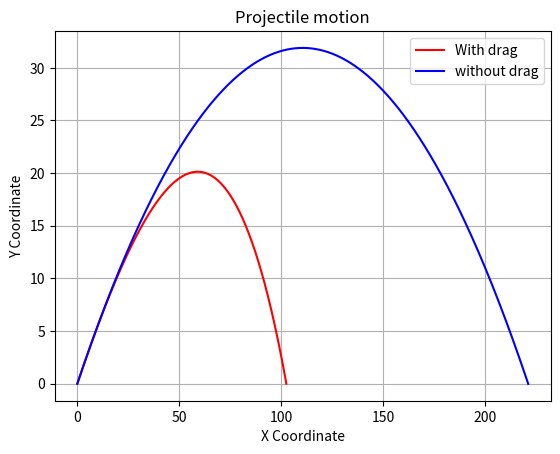

The script that saved this image:
import math
import matplotlib.pyplot as plt


##### Input all the terms, mass,c,ro,area,g,initial velocity
ro=1.225
c=0.5
r=0.0366
area=(math.pi*r*r)
mass=0.145
dt=0.001     #time interval
v0=50
angle=30

g=9.8
t=0  


theta=math.radians(angle)   #angle in radians

vy=[v0*math.sin(theta)] 
vx=[v0*math.cos(theta)]


x=[0]#initial coordinates
y=[0]#initial y cordinate


# functions
def v(v_x,v_y):
    v=math.sqrt(v_x**2+v_y**2)
    return v

def DE(ro,area):       # drag 
    DD=float((ro*area*c)/2)
    return DD

p=0

accel_x=[]
accel_y=[]
#-----------------------------------------------------------------------------------------------------------#
# with drag #

while y[p]>=0:
    
    D=DE(ro,area)  # D in eqn
    
    vxx=float(vx[p]) # x coponent of velocity at pth position in list
    vyy=float(vy[p]) # y component of velocity at pth position in list
    vv=v(vxx,vyy)
    ayy=-g-((D/mass)*vyy*vv) #acceleration y component
    axx=-(D/mass)*vxx*vv   #acceleration x component

    accel_x.append(axx) #acceleration in x direction
    accel_y.append(ayy)    #acceleration in y direction

    delta_x=(vxx*dt)+(accel_x[p]*(dt**2)/2)  # dx
    delta_y=(vyy*dt)+(accel_y[p]*(dt**2)/2)   #dy
    

    accelxx=accel_x[p]
    accelyy=accel_y[p]
    
    
    vx.append(vxx+(accelxx*dt) )# vx + delta vx
    vy.append(vyy+(accelyy*dt)) #  vy + delta vy


    x.append(x[p]+delta_x) #adding the value of x to list
    y.append(y[p]+delta_y) #adding the value of y to list

    t=t+dt
    p=p+1


##########for d=0
#  without drag
#--------------------------------------------------------------------------------------------------------------------#

x0=[0]
y0=[0]

t0=0
accel_x0=[]
accel_y0=[]

vy0=[v0*math.sin(theta)] 
vx0=[v0*math.cos(theta)]

p=0

while y0[p]>=0:
    
    d=0  # D in eqn
    
    vxx=float(vx0[p]) # x coponent of velocity at pth position in list
    vyy=float(vy0[p]) # y component of velocity at pth position in list
    vo=math.sqrt(vxx**2+vyy**2)
    ayy=-g-((d/mass)*vyy*vo) #acceleration y component
    axx=-(d/mass)*vxx*vo   #acceleration x component

    accel_x0.append(axx) #acceleration in x direction
    accel_y0.append(ayy)    #acceleration in y direction

    delta_x=(vxx*dt)+(accel_x0[p]*(dt**2)/2)  # dx
    delta_y=(vyy*dt)+(accel_y0[p]*(dt**2)/2)   #dy
    

    accelxx=accel_x0[p]
    accelyy=accel_y0[p]
    
    
    vx0.append(vxx+(accelxx*dt) )# vx + delta vx
    vy0.append(vyy+(accelyy*dt)) #  vy + delta vy


    x0.append(x0[p]+delta_x) #adding the value of x to list
    y0.append(y0[p]+delta_y) #adding the value of y to list

    t0=t0+dt
    p=p+1
    

####### Graph

print("\nWith drag stats:")
print("Maximum range with drag is ",x[-1])
print("Total time of flight ",t,"s")

print("\nWithout drag stats")
print("Maximum range without drag is ",x0[-1])
print("Total time of flight without drag",t0,"s")

plt.title("Projectile motion")
plt.plot(x,y,'r-',label='With drag')
plt.plot(x0,y0,'b-',label='without drag')
plt.grid()
plt.legend()
plt.ylabel("Y Coordinate")
plt.xlabel("X Coordinate")
plt.show()

